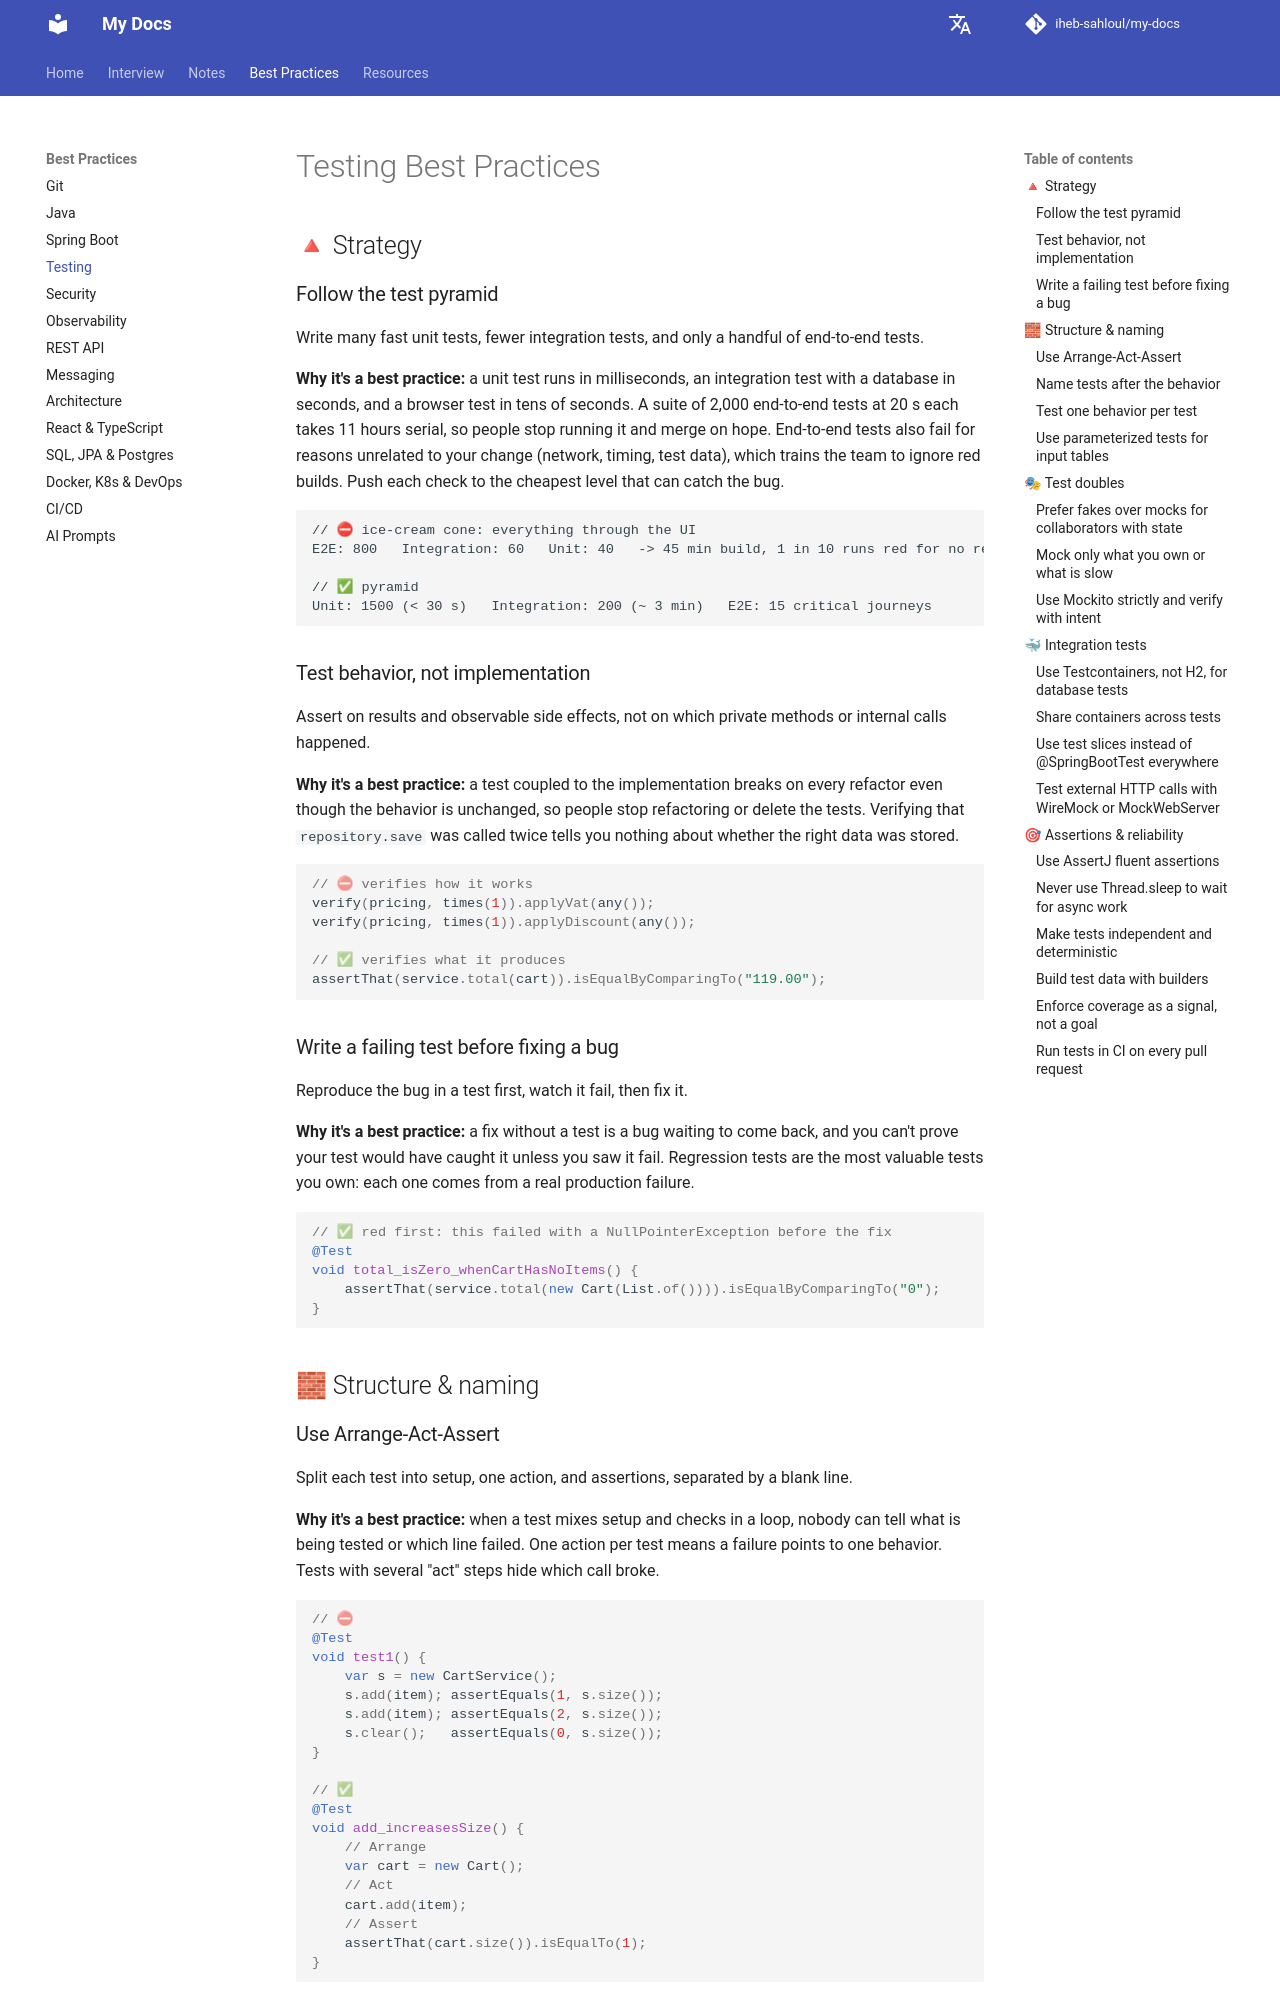

repository: iheb-sahloul/my-docs · page: best-practices/testing/index.html · generator: mkdocs

# Testing Best Practices

## 🔺 Strategy

### Follow the test pyramid

Write many fast unit tests, fewer integration tests, and only a handful of end-to-end tests.

**Why it's a best practice:** a unit test runs in milliseconds, an integration test with a database in seconds,
and a browser test in tens of seconds. A suite of 2,000 end-to-end tests at 20 s each takes 11 hours serial, so
people stop running it and merge on hope. End-to-end tests also fail for reasons unrelated to your change
(network, timing, test data), which trains the team to ignore red builds. Push each check to the cheapest level
that can catch the bug.

```text
// ⛔ ice-cream cone: everything through the UI
E2E: 800   Integration: 60   Unit: 40   -> 45 min build, 1 in 10 runs red for no reason

// ✅ pyramid
Unit: 1500 (< 30 s)   Integration: 200 (~ 3 min)   E2E: 15 critical journeys
```

### Test behavior, not implementation

Assert on results and observable side effects, not on which private methods or internal calls happened.

**Why it's a best practice:** a test coupled to the implementation breaks on every refactor even though the
behavior is unchanged, so people stop refactoring or delete the tests. Verifying that `repository.save` was
called twice tells you nothing about whether the right data was stored.

```java
// ⛔ verifies how it works
verify(pricing, times(1)).applyVat(any());
verify(pricing, times(1)).applyDiscount(any());

// ✅ verifies what it produces
assertThat(service.total(cart)).isEqualByComparingTo("119.00");
```

### Write a failing test before fixing a bug

Reproduce the bug in a test first, watch it fail, then fix it.

**Why it's a best practice:** a fix without a test is a bug waiting to come back, and you can't prove your test
would have caught it unless you saw it fail. Regression tests are the most valuable tests you own: each one
comes from a real production failure.

```java
// ✅ red first: this failed with a NullPointerException before the fix
@Test
void total_isZero_whenCartHasNoItems() {
    assertThat(service.total(new Cart(List.of()))).isEqualByComparingTo("0");
}
```

## 🧱 Structure & naming

### Use Arrange-Act-Assert

Split each test into setup, one action, and assertions, separated by a blank line.

**Why it's a best practice:** when a test mixes setup and checks in a loop, nobody can tell what is being
tested or which line failed. One action per test means a failure points to one behavior. Tests with several
"act" steps hide which call broke.

```java
// ⛔
@Test
void test1() {
    var s = new CartService();
    s.add(item); assertEquals(1, s.size());
    s.add(item); assertEquals(2, s.size());
    s.clear();   assertEquals(0, s.size());
}

// ✅
@Test
void add_increasesSize() {
    // Arrange
    var cart = new Cart();
    // Act
    cart.add(item);
    // Assert
    assertThat(cart.size()).isEqualTo(1);
}
```
